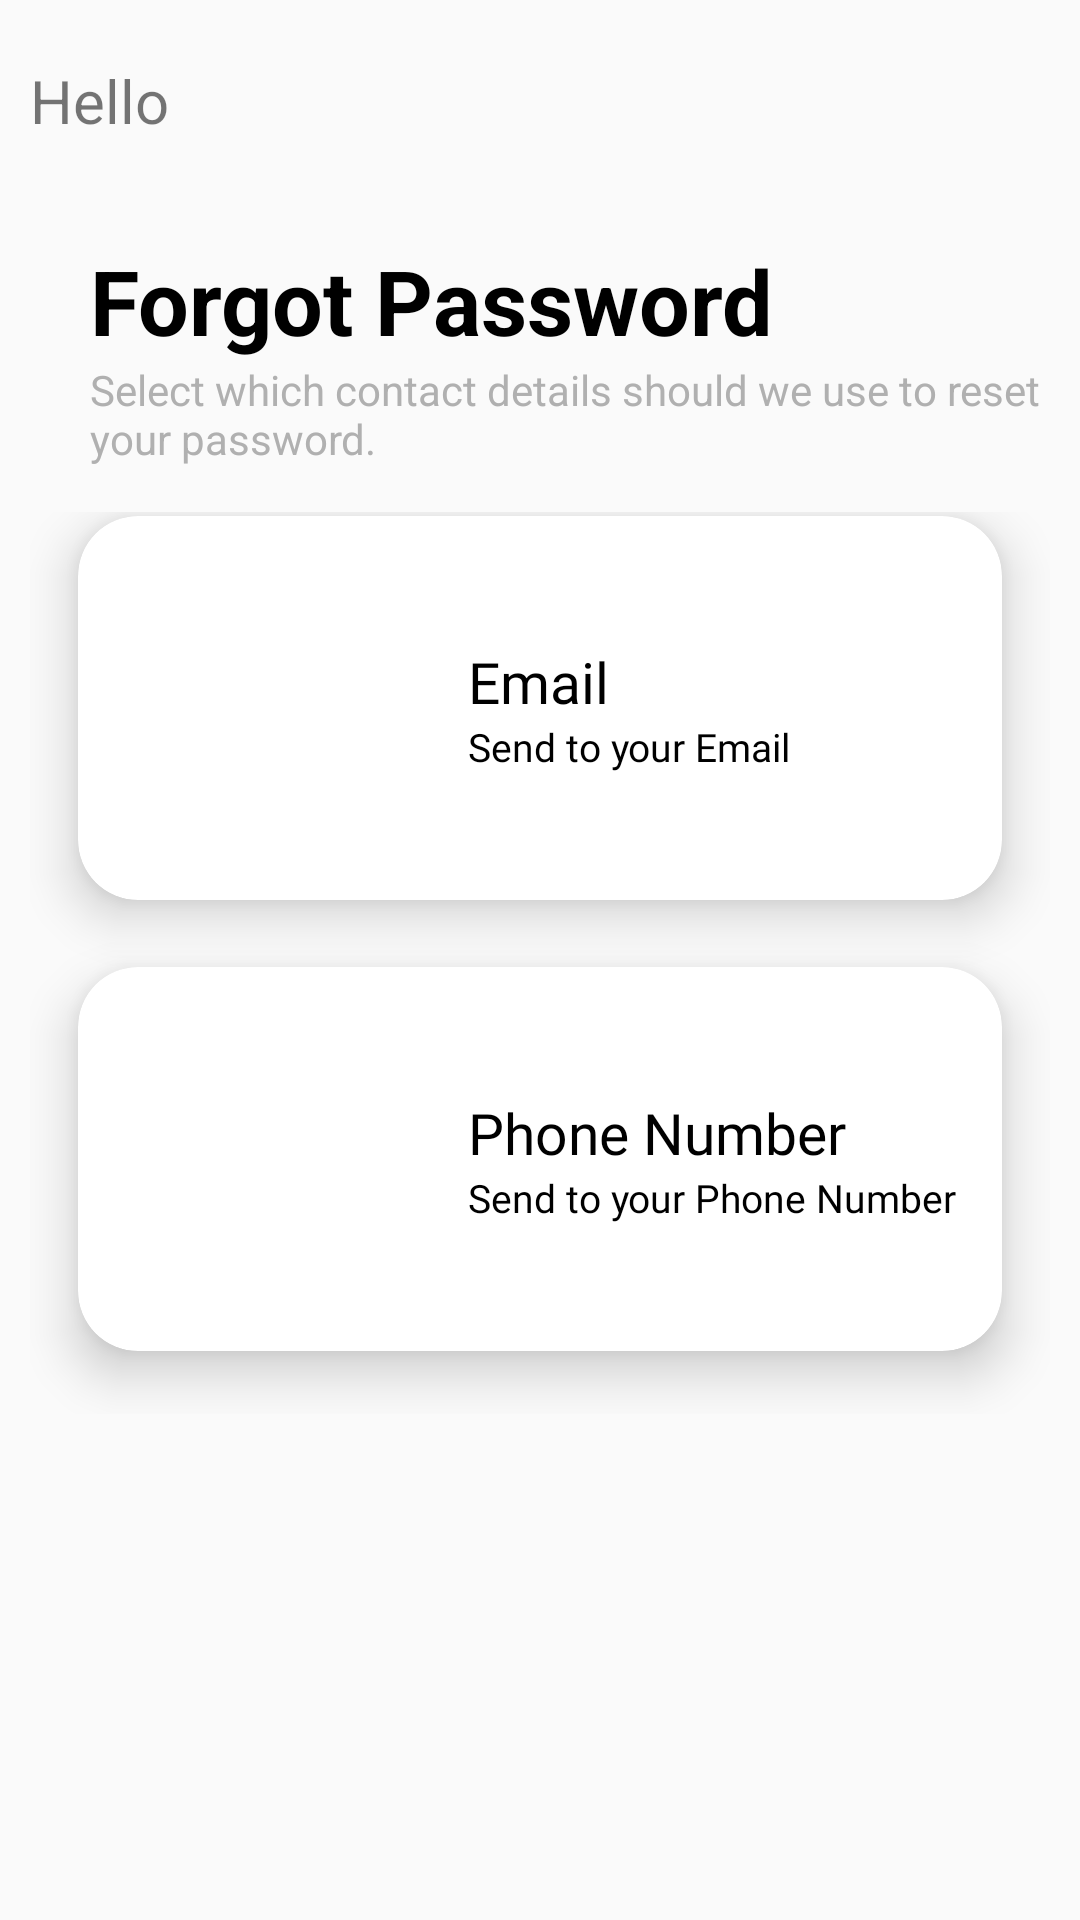

Layout XML and referenced resources for this Android screen:
<!-- AndroidManifest.xml: application theme Theme.RGS_ChequePickUp -->
<!-- res/layout/activity_forgot_password.xml -->
<?xml version="1.0" encoding="utf-8"?>
<RelativeLayout xmlns:android="http://schemas.android.com/apk/res/android"
    xmlns:app="http://schemas.android.com/apk/res-auto"
    xmlns:tools="http://schemas.android.com/tools"
    android:layout_width="match_parent"
    android:layout_height="match_parent"
    tools:context=".ForgotPassword"
    android:padding="10dp">

    <TextView
        android:layout_width="wrap_content"
        android:layout_height="wrap_content"
        android:text="Hello"
        android:textSize="20dp"
        android:layout_marginTop="10dp"
        android:id="@+id/back_button"
        />

    <TextView
        android:id="@+id/forgotpass"
        android:layout_width="wrap_content"
        android:layout_height="wrap_content"
        android:layout_marginLeft="20dp"
        android:layout_marginTop="70dp"
        android:text="Forgot Password"
        android:textColor="@color/black"
        android:textSize="30dp"
        android:textStyle="bold" />

    <TextView
        android:id="@+id/details"
        android:layout_width="331dp"
        android:layout_height="wrap_content"
        android:layout_marginLeft="20dp"
        android:layout_below="@+id/forgotpass"
        android:text="Select which contact details should we use to reset your password."
        android:textColor="@color/rgs_gray1" />

    <LinearLayout
        android:layout_width="match_parent"
        android:layout_height="wrap_content"
        android:orientation="vertical"
        android:layout_below="@+id/details"
        android:layout_marginTop="15dp"
        android:id="@+id/emailorphone">

        <androidx.cardview.widget.CardView
            android:layout_width="match_parent"
            android:layout_height="170dp"
            android:layout_marginTop="-20dp"
            android:id="@+id/emailcard"
            app:cardBackgroundColor="@color/white"
            app:cardCornerRadius="20dp"
            app:cardElevation="10dp"
            app:cardPreventCornerOverlap="true"
            app:cardUseCompatPadding="true">

            <RelativeLayout
                android:layout_width="match_parent"
                android:layout_height="match_parent">

                <ImageView
                    android:id="@+id/g_image"
                    android:layout_width="120dp"
                    android:layout_height="74dp"
                    android:layout_centerVertical="true"
                    android:src="@drawable/gmail">

                </ImageView>

                <LinearLayout
                    android:layout_width="wrap_content"
                    android:layout_height="wrap_content"
                    android:orientation="vertical"
                    android:layout_toRightOf="@id/g_image"
                    android:layout_centerVertical="true"
                    android:padding="10dp">

                    <TextView
                        android:layout_width="wrap_content"
                        android:layout_height="wrap_content"
                        android:text="Email"
                        android:textColor="@color/black"
                        android:fontFamily="@font/poppins"
                        android:textSize="19dp"
                        />
                    <TextView
                        android:layout_width="wrap_content"
                        android:layout_height="wrap_content"
                        android:text="Send to your Email"
                        android:textColor="@color/black"
                        android:fontFamily="@font/poppins"
                        android:textSize="13dp"
                        />
                </LinearLayout>

            </RelativeLayout>

        </androidx.cardview.widget.CardView>

        <androidx.cardview.widget.CardView
            android:layout_width="match_parent"
            android:layout_height="170dp"
            android:layout_marginTop="-20dp"
            android:id="@+id/phonecard"
            app:cardBackgroundColor="@color/white"
            app:cardCornerRadius="20dp"
            app:cardElevation="10dp"
            app:cardPreventCornerOverlap="true"
            app:cardUseCompatPadding="true">

            <RelativeLayout
                android:layout_width="match_parent"
                android:layout_height="match_parent">

                <ImageView
                    android:id="@+id/p_image"
                    android:layout_width="120dp"
                    android:layout_height="74dp"
                    android:layout_centerVertical="true"
                    android:src="@drawable/phone">
                </ImageView>

                <LinearLayout
                    android:layout_width="wrap_content"
                    android:layout_height="wrap_content"
                    android:orientation="vertical"
                    android:layout_toRightOf="@id/p_image"
                    android:layout_centerVertical="true"
                    android:padding="10dp">

                    <TextView
                        android:layout_width="wrap_content"
                        android:layout_height="wrap_content"
                        android:text="Phone Number"
                        android:textColor="@color/black"
                        android:fontFamily="@font/poppins"
                        android:textSize="19dp"
                        />
                    <TextView
                        android:layout_width="wrap_content"
                        android:layout_height="wrap_content"
                        android:text="Send to your Phone Number"
                        android:textColor="@color/black"
                        android:fontFamily="@font/poppins"
                        android:textSize="13dp"
                        />
                </LinearLayout>

            </RelativeLayout>

        </androidx.cardview.widget.CardView>

    </LinearLayout>



















</RelativeLayout>
<!-- resources referenced by this layout -->
<resources>
  <color name="black">#FF000000</color>
  <color name="rgs_gray1">#B0B0B0</color>
  <color name="white">#FFFFFFFF</color>
  <!-- drawable rounded_button (drawable) -->
  <?xml version="1.0" encoding="utf-8"?>
  <shape xmlns:android="http://schemas.android.com/apk/res/android" >
  
      <solid android:color="@color/rgs_green" />
  
      <padding
          android:left="1dp"
          android:right="1dp"
          android:bottom="1dp"
          android:top="1dp" />
  
      <corners android:radius="5dp" />
  </shape>
  <style name="Theme.RGS_ChequePickUp" parent="Base.Theme.RGS_ChequePickUp" />
  <color name="rgs_green">#b0e32e</color>
  <style name="Base.Theme.RGS_ChequePickUp" parent="Theme.AppCompat.Light.NoActionBar">
          
          
      </style>
</resources>
